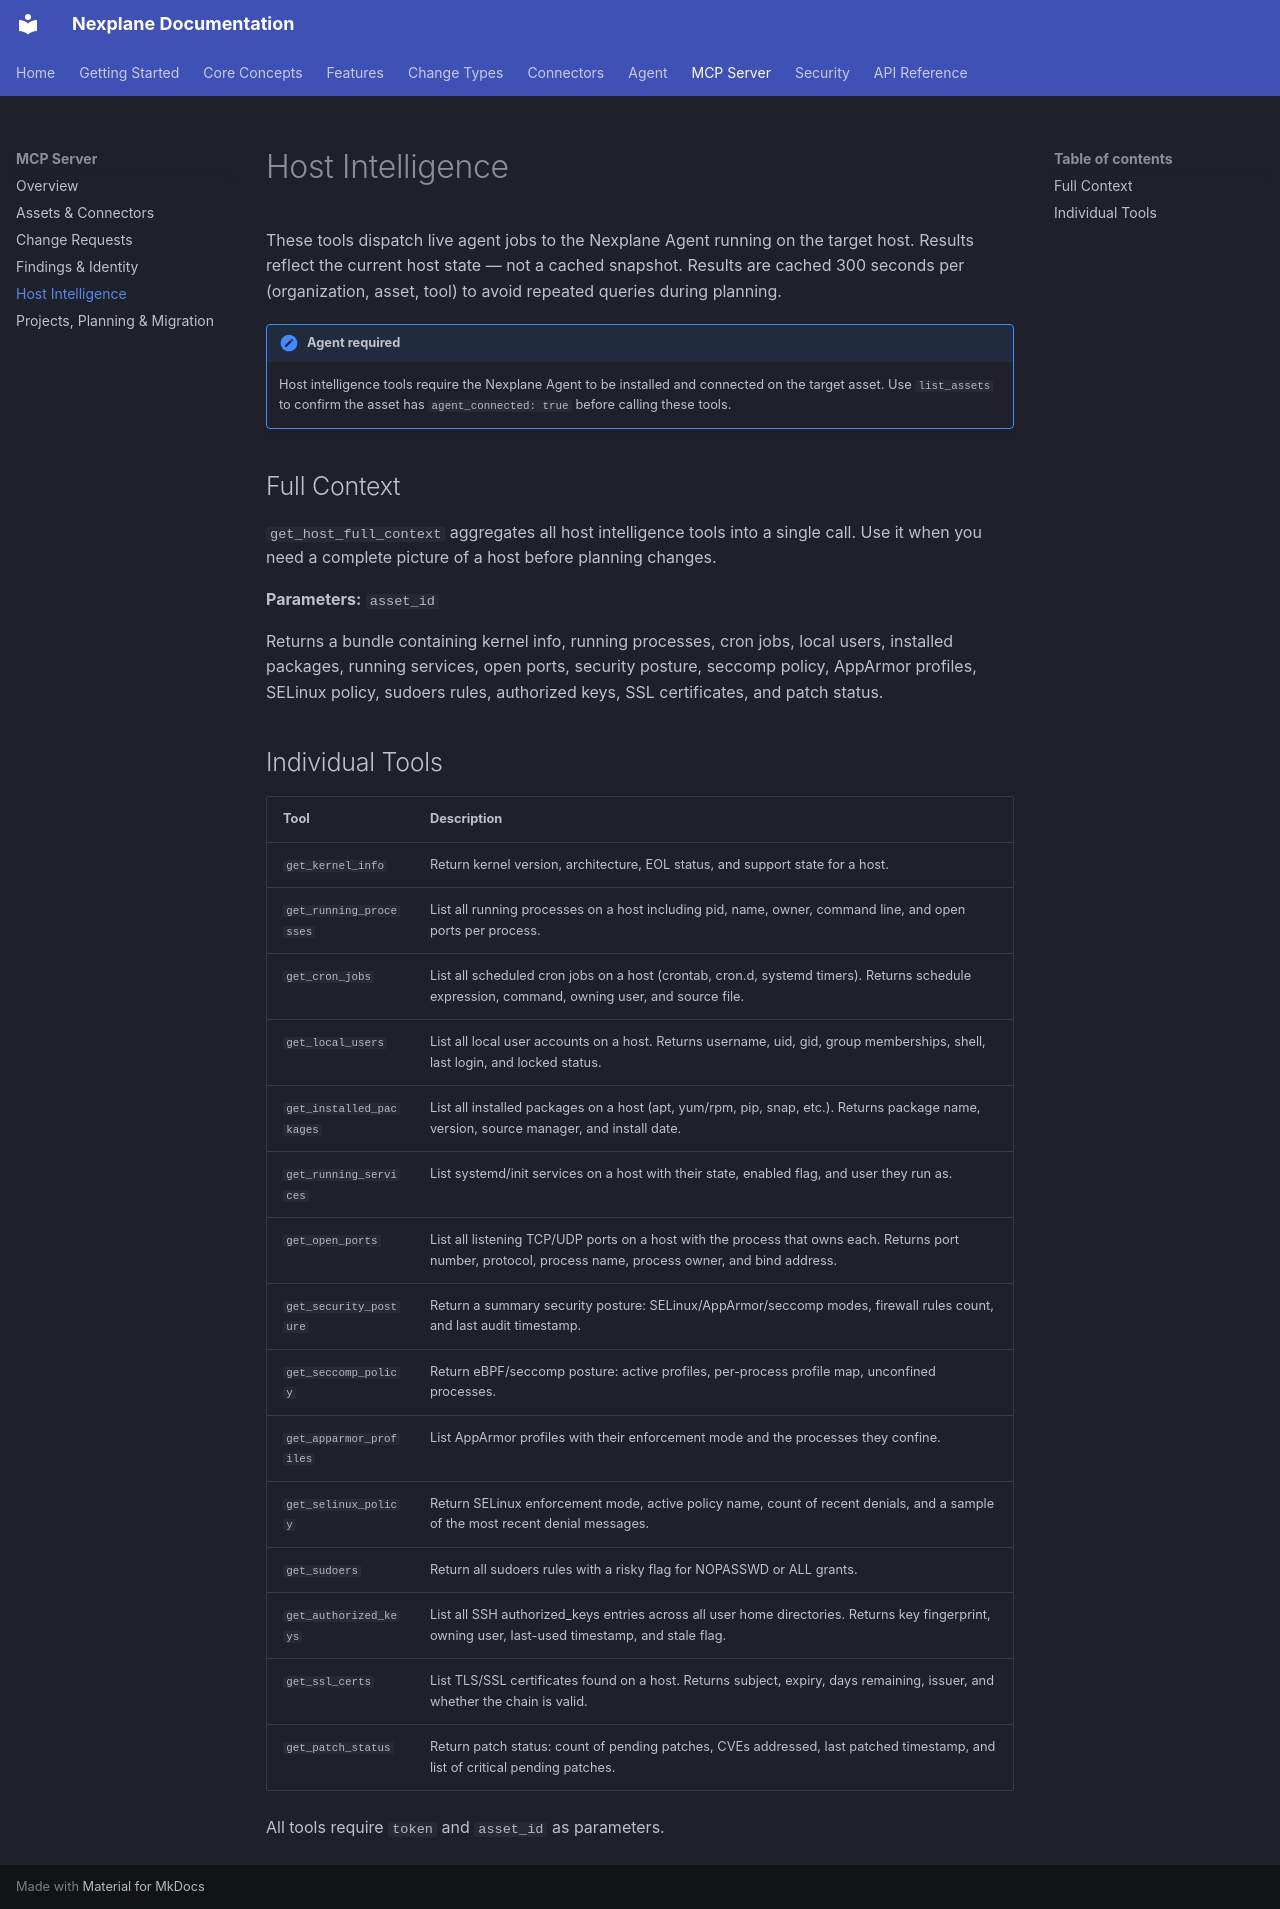

repository: youbetyourballs/nexplane-docs · page: mcp/host-intelligence/index.html · generator: mkdocs

# Host Intelligence

These tools dispatch live agent jobs to the Nexplane Agent running on the target host. Results reflect the current host state — not a cached snapshot. Results are cached 300 seconds per (organization, asset, tool) to avoid repeated queries during planning.

!!! note "Agent required"
    Host intelligence tools require the Nexplane Agent to be installed and connected on the target asset. Use `list_assets` to confirm the asset has `agent_connected: true` before calling these tools.

## Full Context

`get_host_full_context` aggregates all host intelligence tools into a single call. Use it when you need a complete picture of a host before planning changes.

**Parameters:** `asset_id`

Returns a bundle containing kernel info, running processes, cron jobs, local users, installed packages, running services, open ports, security posture, seccomp policy, AppArmor profiles, SELinux policy, sudoers rules, authorized keys, SSL certificates, and patch status.

## Individual Tools

| Tool | Description |
|------|-------------|
| `get_kernel_info` | Return kernel version, architecture, EOL status, and support state for a host. |
| `get_running_processes` | List all running processes on a host including pid, name, owner, command line, and open ports per process. |
| `get_cron_jobs` | List all scheduled cron jobs on a host (crontab, cron.d, systemd timers). Returns schedule expression, command, owning user, and source file. |
| `get_local_users` | List all local user accounts on a host. Returns username, uid, gid, group memberships, shell, last login, and locked status. |
| `get_installed_packages` | List all installed packages on a host (apt, yum/rpm, pip, snap, etc.). Returns package name, version, source manager, and install date. |
| `get_running_services` | List systemd/init services on a host with their state, enabled flag, and user they run as. |
| `get_open_ports` | List all listening TCP/UDP ports on a host with the process that owns each. Returns port number, protocol, process name, process owner, and bind address. |
| `get_security_posture` | Return a summary security posture: SELinux/AppArmor/seccomp modes, firewall rules count, and last audit timestamp. |
| `get_seccomp_policy` | Return eBPF/seccomp posture: active profiles, per-process profile map, unconfined processes. |
| `get_apparmor_profiles` | List AppArmor profiles with their enforcement mode and the processes they confine. |
| `get_selinux_policy` | Return SELinux enforcement mode, active policy name, count of recent denials, and a sample of the most recent denial messages. |
| `get_sudoers` | Return all sudoers rules with a risky flag for NOPASSWD or ALL grants. |
| `get_authorized_keys` | List all SSH authorized_keys entries across all user home directories. Returns key fingerprint, owning user, last-used timestamp, and stale flag. |
| `get_ssl_certs` | List TLS/SSL certificates found on a host. Returns subject, expiry, days remaining, issuer, and whether the chain is valid. |
| `get_patch_status` | Return patch status: count of pending patches, CVEs addressed, last patched timestamp, and list of critical pending patches. |

All tools require `token` and `asset_id` as parameters.
